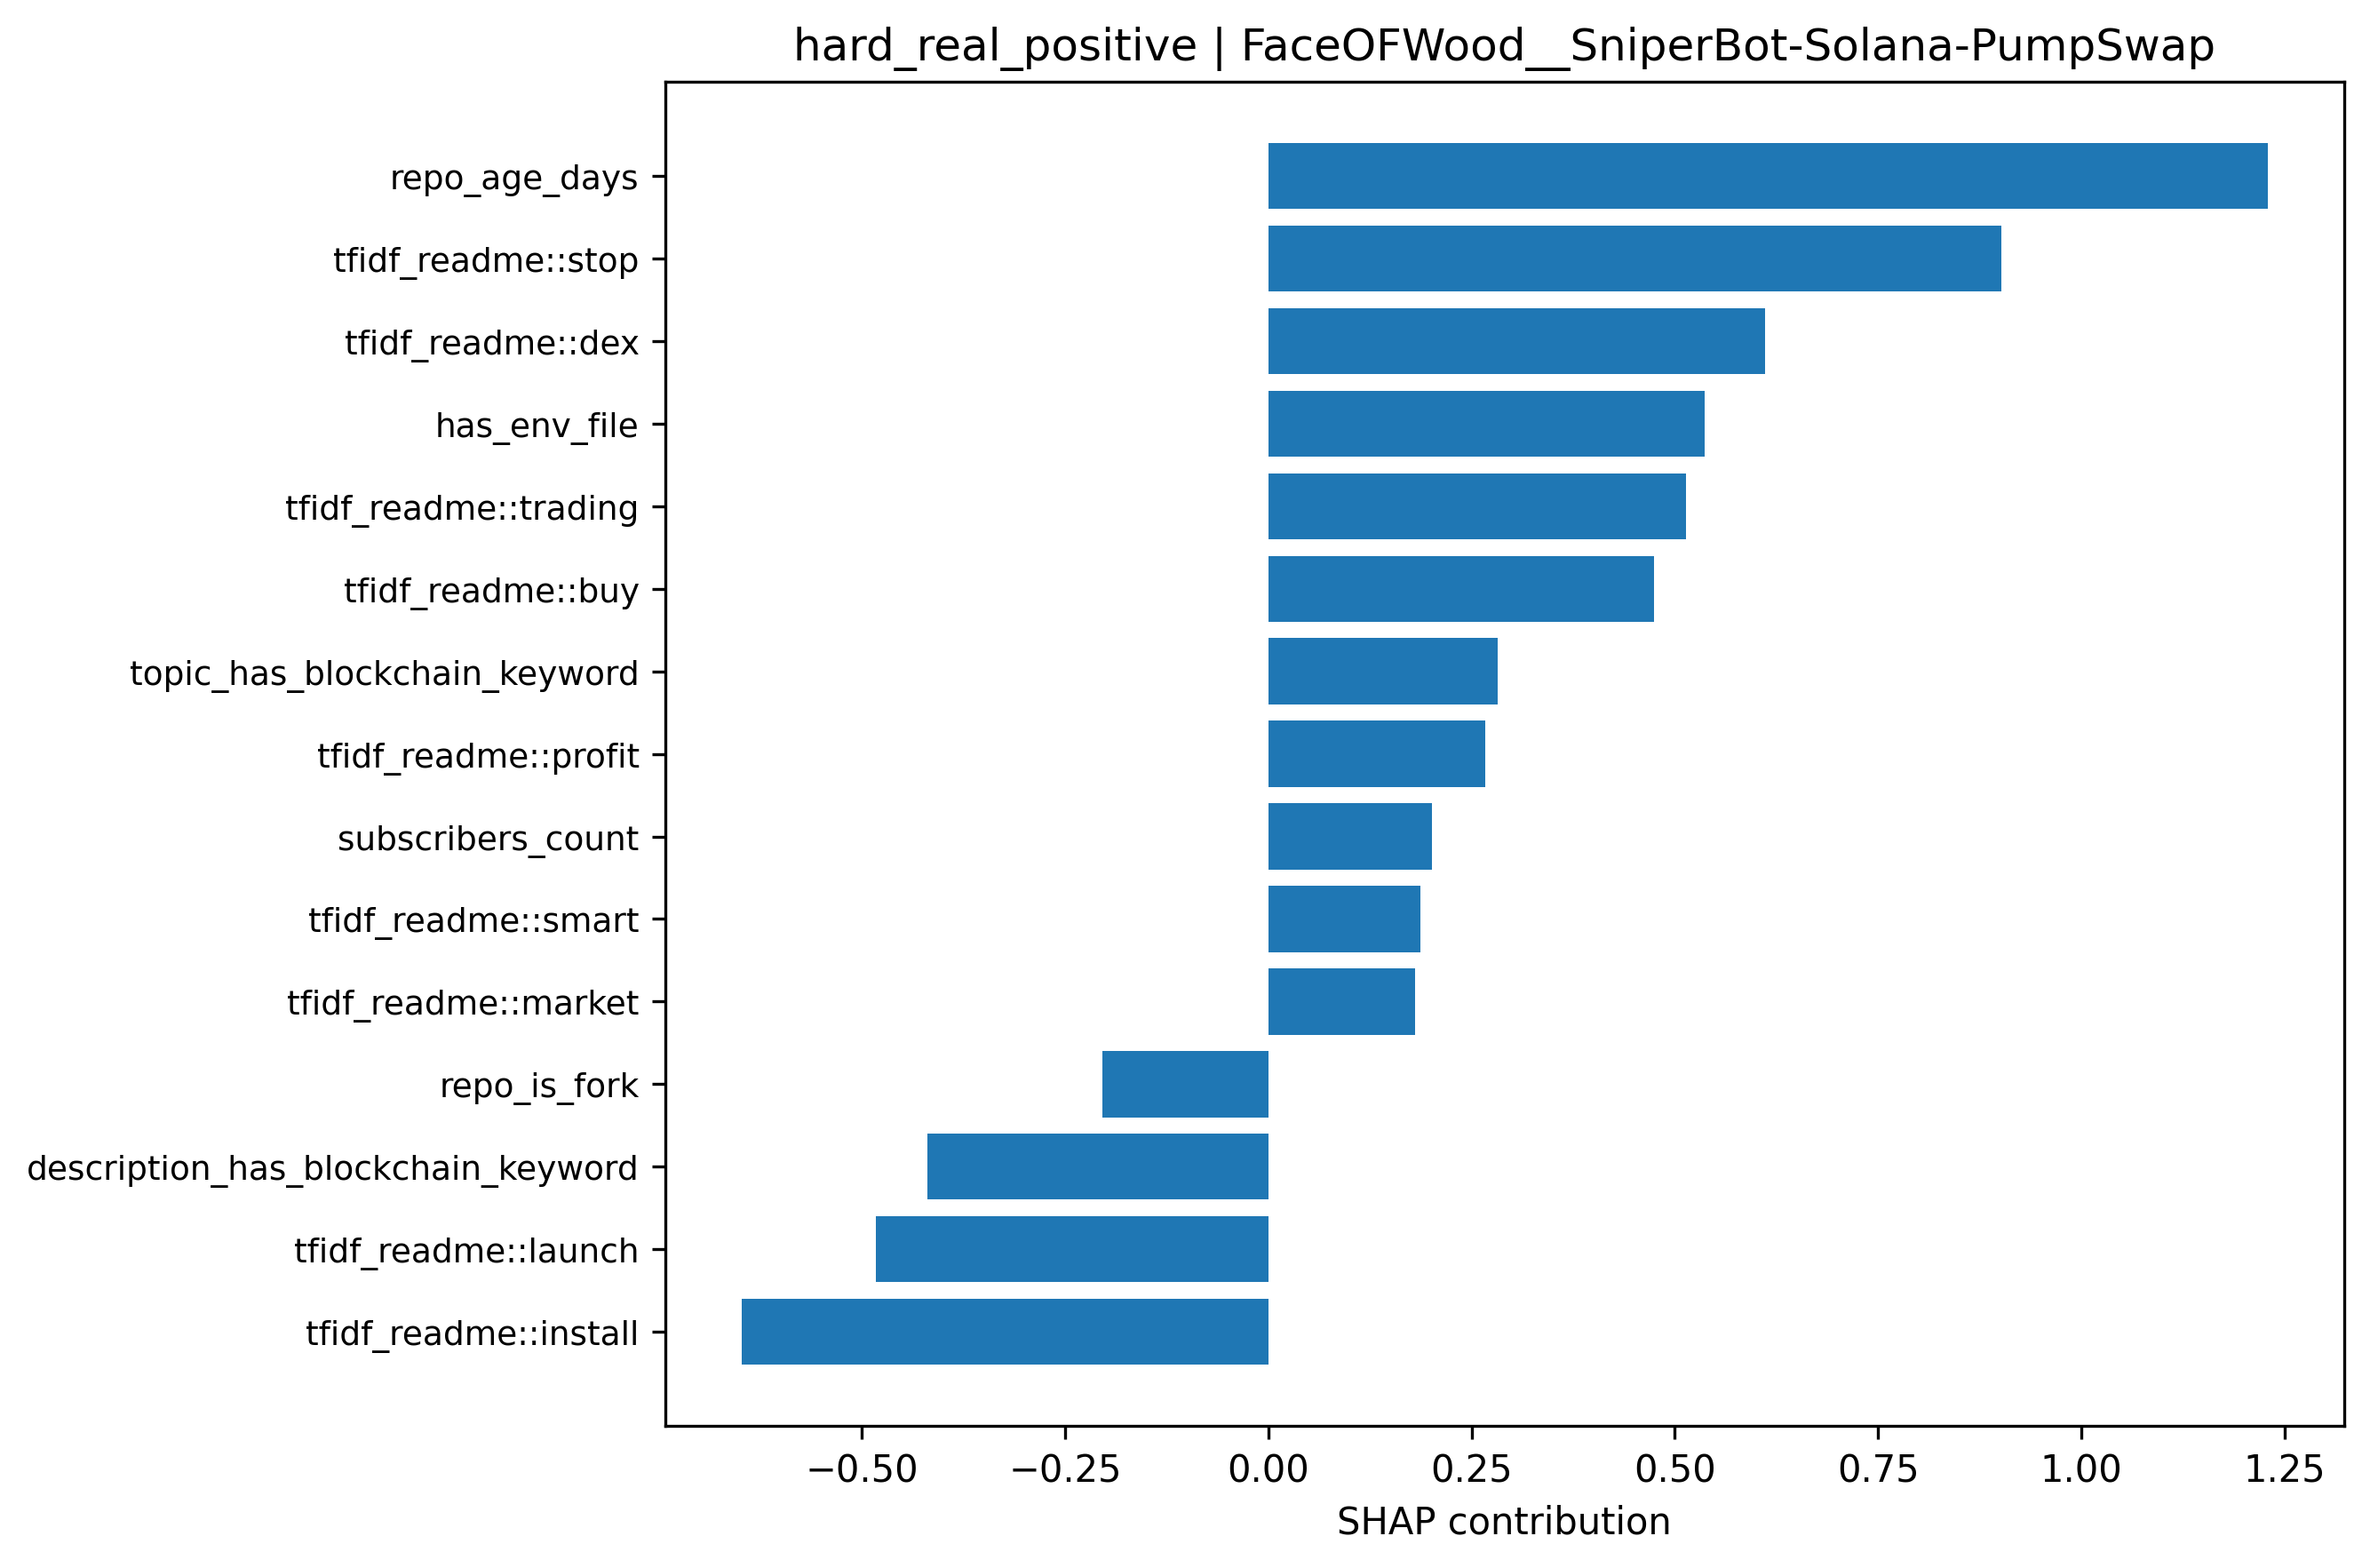

Data behind this chart, as committed beside it:
feature, shap_value, abs_shap
repo_age_days, 1.229, 1.229
tfidf_readme::stop, 0.9021, 0.9021
tfidf_readme::install, -0.6481, 0.6481
tfidf_readme::dex, 0.6107, 0.6107
has_env_file, 0.5362, 0.5362
tfidf_readme::trading, 0.5141, 0.5141
tfidf_readme::launch, -0.483, 0.483
tfidf_readme::buy, 0.4741, 0.4741
description_has_blockchain_keyword, -0.4196, 0.4196
topic_has_blockchain_keyword, 0.2825, 0.2825
tfidf_readme::profit, 0.2667, 0.2667
repo_is_fork, -0.2047, 0.2047
subscribers_count, 0.2014, 0.2014
tfidf_readme::smart, 0.1867, 0.1867
tfidf_readme::market, 0.18, 0.18
